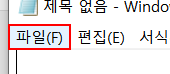
Workflow: Main

Step 1: click on the menu item '파일(F)' in window '제목 없음 - Windows 메모장' (notepad.exe)

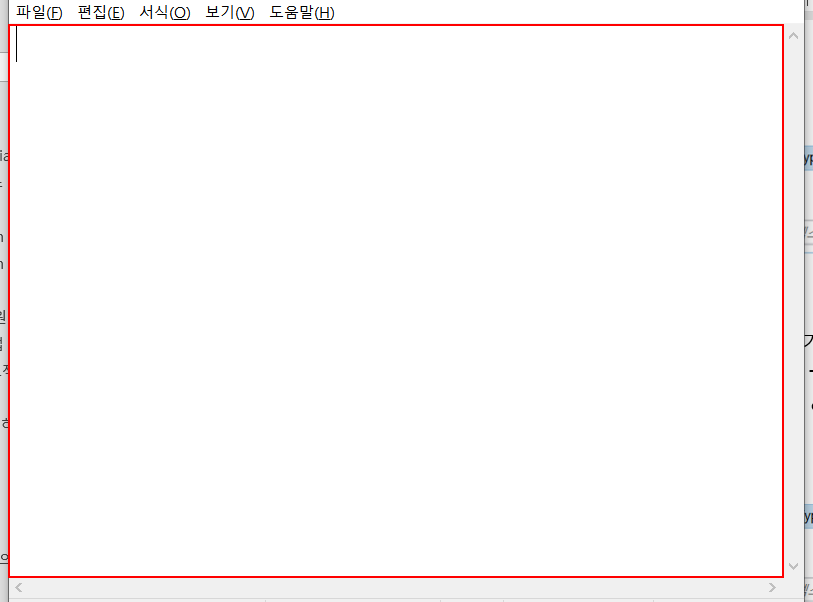
Step 2: Set Text 'editable text  텍스트 편집' on the editable text '텍스트 편집' in window '제목 없음 - Windows 메모장' (notepad.exe)

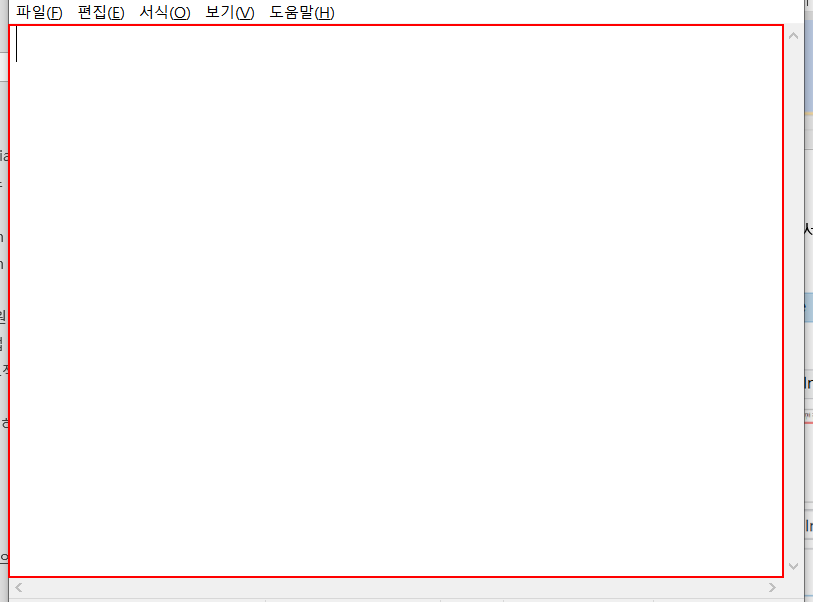
Step 3: type "Type Into[k(enter)]테스트입니다." into the editable text '텍스트 편집' in window '제목 없음 - Windows 메모장' (notepad.exe)

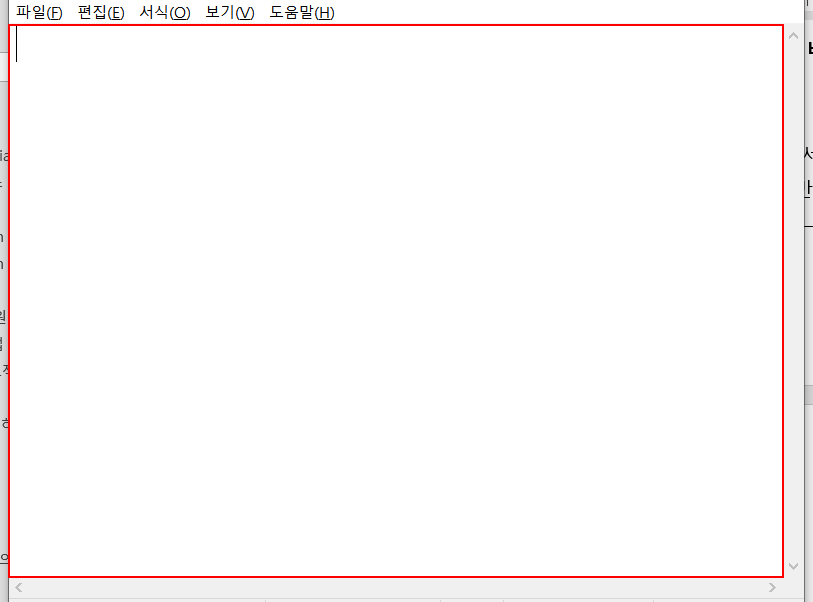
Step 4: type a value into the editable text '텍스트 편집' in window '제목 없음 - Windows 메모장' (notepad.exe)

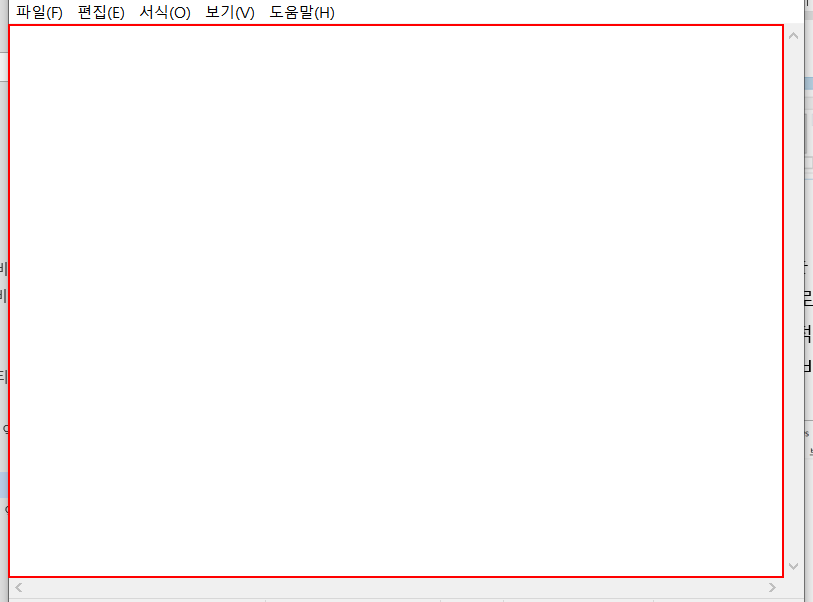
Step 5: type "A" into the editable text '텍스트 편집' in window '제목 없음 - Windows 메모장' (notepad.exe)

Step 6: type "B" into the editable text '텍스트 편집' in window '제목 없음 - Windows 메모장' (notepad.exe) (same screen as step 5)

Step 7: type "C" into the editable text '텍스트 편집' in window '제목 없음 - Windows 메모장' (notepad.exe) (same screen as step 5)